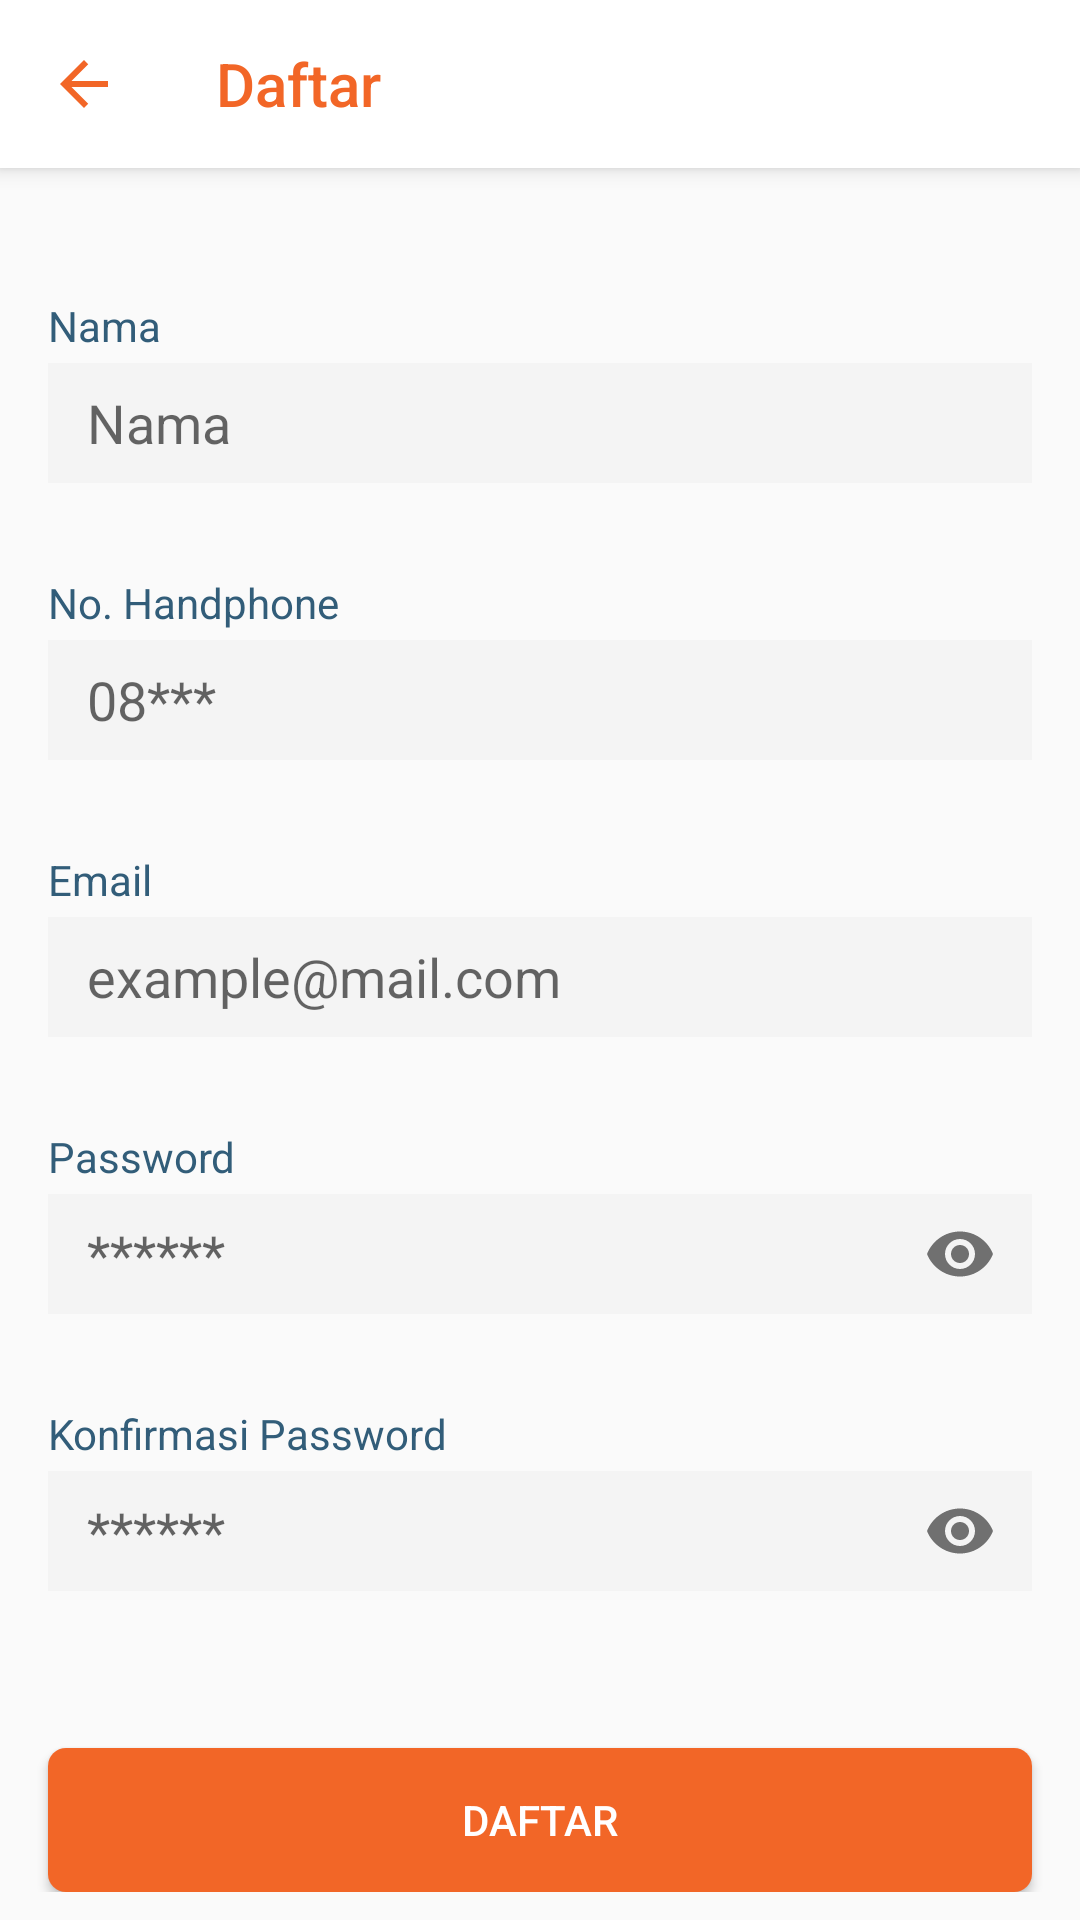

Here is an Android app screen rendered from its layout file. Give the layout XML and the strings, colors and styles it references.
<!-- AndroidManifest.xml: application theme Theme.Ecommerce -->
<!-- res/layout/activity_sign_up.xml -->
<?xml version="1.0" encoding="utf-8"?>
<androidx.coordinatorlayout.widget.CoordinatorLayout xmlns:android="http://schemas.android.com/apk/res/android"
    xmlns:app="http://schemas.android.com/apk/res-auto"
    xmlns:tools="http://schemas.android.com/tools"
    android:layout_width="match_parent"
    android:layout_height="match_parent"
    tools:context=".ui.activity.SignUpActivity"
    tools:ignore="HardcodedText">

    <com.google.android.material.appbar.AppBarLayout
        android:layout_width="match_parent"
        android:layout_height="wrap_content"
        android:background="@color/white">

        <androidx.appcompat.widget.Toolbar
            android:id="@+id/toolbar"
            android:layout_width="match_parent"
            android:layout_height="wrap_content"
            app:layout_constraintEnd_toEndOf="parent"
            app:layout_constraintStart_toStartOf="parent"
            app:layout_constraintTop_toTopOf="parent"
            app:navigationIcon="@drawable/ic_back"
            app:title="Daftar"
            app:titleTextColor="@color/orange" />
    </com.google.android.material.appbar.AppBarLayout>


    <androidx.core.widget.NestedScrollView
        android:layout_width="match_parent"
        android:layout_height="wrap_content"
        android:fillViewport="true"
        app:layout_behavior="com.google.android.material.appbar.AppBarLayout$ScrollingViewBehavior">


        <androidx.constraintlayout.widget.ConstraintLayout
            android:layout_width="match_parent"
            android:layout_height="wrap_content">

            <TextView
                android:id="@+id/lbl_name"
                android:layout_width="wrap_content"
                android:layout_height="wrap_content"
                android:layout_marginStart="16dp"
                android:layout_marginTop="43dp"
                android:text="Nama"
                android:textColor="@color/text_color_label"
                app:layout_constraintStart_toStartOf="parent"
                app:layout_constraintTop_toTopOf="parent" />

            <com.google.android.material.textfield.TextInputLayout
                android:id="@+id/txt_input_name"
                android:layout_width="match_parent"
                android:layout_height="wrap_content"
                android:layout_marginStart="16dp"
                android:layout_marginTop="3dp"
                android:layout_marginEnd="16dp"
                app:errorEnabled="true"
                app:hintEnabled="false"
                app:boxBackgroundMode="outline"
                app:endIconMode="clear_text"
                app:layout_constraintEnd_toEndOf="parent"
                app:layout_constraintStart_toStartOf="@+id/lbl_name"
                app:layout_constraintTop_toBottomOf="@+id/lbl_name">

                <com.google.android.material.textfield.TextInputEditText
                    android:id="@+id/et_name"
                    android:layout_width="match_parent"
                    android:layout_height="40dp"
                    android:background="@color/light_grey"
                    android:hint="Nama"
                    android:inputType="textAutoComplete"
                    android:maxLength="25"
                    android:paddingStart="13dp"
                    android:paddingEnd="13dp"
                    tools:ignore="Autofill" />
            </com.google.android.material.textfield.TextInputLayout>

            <TextView
                android:id="@+id/lbl_phone_number"
                android:layout_width="wrap_content"
                android:layout_height="wrap_content"
                android:layout_marginStart="16dp"
                android:layout_marginTop="10dp"
                android:text="No. Handphone"
                android:textColor="@color/text_color_label"
                app:layout_constraintStart_toStartOf="parent"
                app:layout_constraintTop_toBottomOf="@+id/txt_input_name" />

            <com.google.android.material.textfield.TextInputLayout
                android:id="@+id/txt_input_phone_number"
                android:layout_width="match_parent"
                android:layout_height="wrap_content"
                android:layout_marginStart="16dp"
                android:layout_marginTop="3dp"
                android:layout_marginEnd="16dp"
                app:errorEnabled="true"
                app:hintEnabled="false"
                app:boxBackgroundMode="outline"
                app:endIconMode="clear_text"
                app:layout_constraintEnd_toEndOf="parent"
                app:layout_constraintStart_toStartOf="@+id/lbl_phone_number"
                app:layout_constraintTop_toBottomOf="@+id/lbl_phone_number">

                <com.google.android.material.textfield.TextInputEditText
                    android:id="@+id/et_phone_number"
                    android:layout_width="match_parent"
                    android:layout_height="40dp"
                    android:background="@color/light_grey"
                    android:hint="08***"
                    android:inputType="phone"
                    android:maxLength="25"
                    android:paddingStart="13dp"
                    android:paddingEnd="13dp"
                    tools:ignore="Autofill" />
            </com.google.android.material.textfield.TextInputLayout>

            <TextView
                android:id="@+id/lbl_email"
                android:layout_width="wrap_content"
                android:layout_height="wrap_content"
                android:layout_marginTop="10dp"
                android:text="Email"
                android:textColor="@color/text_color_label"
                app:layout_constraintStart_toStartOf="@+id/lbl_phone_number"
                app:layout_constraintTop_toBottomOf="@+id/txt_input_phone_number" />

            <com.google.android.material.textfield.TextInputLayout
                android:id="@+id/txt_input_email"
                android:layout_width="match_parent"
                android:layout_height="wrap_content"
                android:layout_marginStart="16dp"
                android:layout_marginTop="3dp"
                android:layout_marginEnd="16dp"
                app:errorEnabled="true"
                app:boxBackgroundMode="outline"
                app:endIconMode="clear_text"
                app:hintEnabled="false"
                app:layout_constraintEnd_toEndOf="parent"
                app:layout_constraintStart_toStartOf="@+id/lbl_email"
                app:layout_constraintTop_toBottomOf="@+id/lbl_email">

                <com.google.android.material.textfield.TextInputEditText
                    android:id="@+id/et_email"
                    android:layout_width="match_parent"
                    android:layout_height="40dp"
                    android:background="@color/light_grey"
                    android:hint="example@mail.com"
                    android:inputType="textEmailAddress"
                    android:maxLength="25"
                    android:paddingStart="13dp"
                    android:paddingEnd="13dp"
                    tools:ignore="Autofill" />
            </com.google.android.material.textfield.TextInputLayout>

            <TextView
                android:id="@+id/lbl_password"
                android:layout_width="wrap_content"
                android:layout_height="wrap_content"
                android:layout_marginTop="10dp"
                android:text="Password"
                android:textColor="@color/text_color_label"
                app:layout_constraintStart_toStartOf="@+id/lbl_email"
                app:layout_constraintTop_toBottomOf="@+id/txt_input_email" />

            <com.google.android.material.textfield.TextInputLayout
                android:id="@+id/txt_input_password"
                android:layout_width="match_parent"
                android:layout_height="wrap_content"
                android:layout_marginStart="16dp"
                android:layout_marginTop="3dp"
                android:layout_marginEnd="16dp"
                app:errorEnabled="true"
                app:hintEnabled="false"
                app:boxBackgroundMode="outline"
                app:endIconMode="password_toggle"
                app:layout_constraintEnd_toEndOf="parent"
                app:layout_constraintStart_toStartOf="@+id/lbl_password"
                app:layout_constraintTop_toBottomOf="@+id/lbl_password">

                <com.google.android.material.textfield.TextInputEditText
                    android:id="@+id/et_password"
                    android:layout_width="match_parent"
                    android:layout_height="40dp"
                    android:background="@color/light_grey"
                    android:hint="******"
                    android:inputType="textPassword"
                    android:paddingStart="13dp"
                    android:paddingEnd="13dp"
                    tools:ignore="Autofill" />
            </com.google.android.material.textfield.TextInputLayout>

            <TextView
                android:id="@+id/lbl_confirm_password"
                android:layout_width="wrap_content"
                android:layout_height="wrap_content"
                android:layout_marginTop="10dp"
                android:text="Konfirmasi Password"
                android:textColor="@color/text_color_label"
                app:layout_constraintStart_toStartOf="@+id/lbl_password"
                app:layout_constraintTop_toBottomOf="@+id/txt_input_password" />

            <com.google.android.material.textfield.TextInputLayout
                android:id="@+id/txt_input_confirm_password"
                android:layout_width="match_parent"
                android:layout_height="wrap_content"
                android:layout_marginStart="16dp"
                android:layout_marginTop="3dp"
                android:layout_marginEnd="16dp"
                app:errorEnabled="true"
                app:hintEnabled="false"
                app:boxBackgroundMode="outline"
                app:endIconMode="password_toggle"
                app:layout_constraintEnd_toEndOf="parent"
                app:layout_constraintStart_toStartOf="@+id/lbl_confirm_password"
                app:layout_constraintTop_toBottomOf="@+id/lbl_confirm_password">

                <com.google.android.material.textfield.TextInputEditText
                    android:id="@+id/et_confirm_password"
                    android:layout_width="match_parent"
                    android:layout_height="40dp"
                    android:background="@color/light_grey"
                    android:hint="******"
                    android:inputType="textPassword"
                    android:paddingStart="13dp"
                    android:paddingEnd="13dp"
                    tools:ignore="Autofill" />
            </com.google.android.material.textfield.TextInputLayout>

            <Button
                android:id="@+id/btn_sigup"
                android:layout_width="match_parent"
                android:layout_height="wrap_content"
                android:layout_marginStart="16dp"
                android:layout_marginTop="32dp"
                android:layout_marginEnd="16dp"
                android:background="@drawable/bg_orange_selector"
                android:text="Daftar"
                android:textColor="@color/white"
                app:layout_constraintEnd_toEndOf="parent"
                app:layout_constraintStart_toStartOf="parent"
                app:layout_constraintTop_toBottomOf="@+id/txt_input_confirm_password" />
        </androidx.constraintlayout.widget.ConstraintLayout>
    </androidx.core.widget.NestedScrollView>

</androidx.coordinatorlayout.widget.CoordinatorLayout>
<!-- resources referenced by this layout -->
<resources>
  <color name="light_grey">#F4F4F4</color>
  <color name="orange">#F26627</color>
  <color name="text_color_label">#325D79</color>
  <color name="white">#FFFFFFFF</color>
  <!-- drawable bg_orange_selector (drawable) -->
  <?xml version="1.0" encoding="utf-8"?>
  <selector xmlns:android="http://schemas.android.com/apk/res/android">
  
      <item android:drawable="@drawable/bg_grey"
          android:state_enabled="false" />
      <item android:drawable="@drawable/bg_orange"
          android:state_pressed="true" />
      <item android:drawable="@drawable/bg_orange" />
  
  </selector>
  <!-- drawable ic_back (drawable) -->
  <vector android:height="24dp" android:tint="#F26627"
      android:viewportHeight="24" android:viewportWidth="24"
      android:width="24dp" xmlns:android="http://schemas.android.com/apk/res/android">
      <path android:fillColor="@android:color/white" android:pathData="M20,11H7.83l5.59,-5.59L12,4l-8,8 8,8 1.41,-1.41L7.83,13H20v-2z"/>
  </vector>
  <style name="Theme.Ecommerce" parent="Theme.AppCompat.DayNight.NoActionBar">
          
          <item name="colorPrimary">@color/orange_smoth</item>
          <item name="colorPrimaryVariant">@color/orange</item>
          <item name="colorOnPrimary">@color/white</item>
          
          <item name="colorSecondary">@color/orange_smoth</item>
          <item name="colorSecondaryVariant">@color/orange</item>
          <item name="colorOnSecondary">@color/black</item>
          
          <item name="android:statusBarColor" tools:targetApi="l">?attr/colorPrimaryVariant</item>
          
      </style>
  <!-- drawable bg_grey (drawable) -->
  <?xml version="1.0" encoding="utf-8"?>
  <selector xmlns:android="http://schemas.android.com/apk/res/android">
  
      <item>
          <shape>
              <solid android:color="@color/grey"/>
              <corners android:radius="6dp"/>
          </shape>
      </item>
  </selector>
  <!-- drawable bg_orange (drawable) -->
  <?xml version="1.0" encoding="utf-8"?>
  <selector xmlns:android="http://schemas.android.com/apk/res/android">
  
      <item>
          <shape>
              <solid android:color="@color/orange"/>
              <corners android:radius="6dp"/>
          </shape>
      </item>
  </selector>
  <color name="orange_smoth">#F9A26C</color>
  <color name="black">#FF000000</color>
  <color name="grey">#AAAAAA</color>
</resources>
